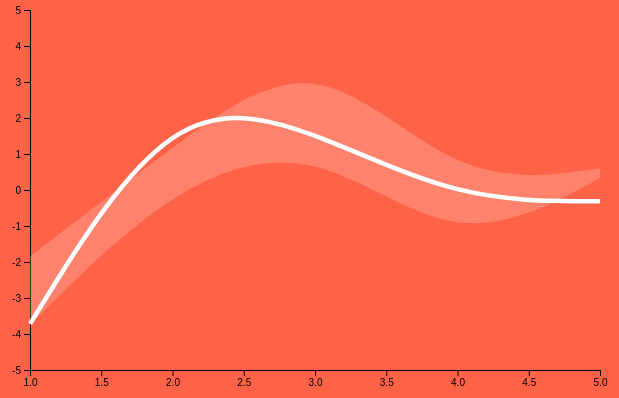
D3 v5 page, settled after 360 driven frames (6 s of simulated time); the page loaded 1 data file(s).



// set the dimensions and margins of the graph
const margin = {top: 10, right: 30, bottom: 30, left: 60},
    width = 660 - margin.left - margin.right,
    height = 400 - margin.top - margin.bottom;

// append the svg object to the body of the page
const svg = d3.select("#my_dataviz")
  .append("svg")
    .attr("width", width + margin.left + margin.right)
    .attr("height", height + margin.top + margin.bottom)
  .append("g")
    .attr("transform", `translate(${margin.left},${margin.top})`);

//Read the data
d3.csv("data_IC-20.csv").then(function(data) {

    // Add X axis --> it is a date format
    const x = d3.scaleLinear()
      .domain([1,5])
      .range([ 0, width ]);
    svg.append("g")
      .attr("transform", `translate(0, ${height})`)
//      .call(d3.axisBottom(x));
      .call(d3.axisBottom(x).ticks().tickSizeOuter(0));

    // Add Y axis
    const y = d3.scaleLinear()
      .domain([-5, 5])
      .range([ height, 0 ]);
    svg.append("g")
      .call(d3.axisLeft(y));

    // Show confidence interval
    svg.append("path")
      .datum(data)
      .attr("fill", "white")
      .attr("fill-opacity", .2)
      .attr("stroke", "none")
      .attr("d", d3.area()
        .x(function(d) { return x(d.x) })
        .y0(function(d) { return y(d.CI_right) })
        .y1(function(d) { return y(d.CI_left) })
        .curve(d3.curveBasis)
        )

    // Add the line
    svg
      .append("path")
      .datum(data)
      .attr("fill", "none")
      .attr("stroke", "white")
      .attr("stroke-width", 4.5)
      .attr("d", d3.line()
        .x(function(d) { return x(d.x) })
        .y(function(d) { return y(d.y) })
        .curve(d3.curveBasis)
        )

})


### data: data_IC-20.csv
x, y, CI_left, CI_right
1, -3.717, -3.744, -1.844
2, 2.674, 0.1928, 1.189
3, 1.661, 1.37, 4.099
4, -0.3027, -1.767, 0.07099
5, -0.3144, 0.327, 0.599